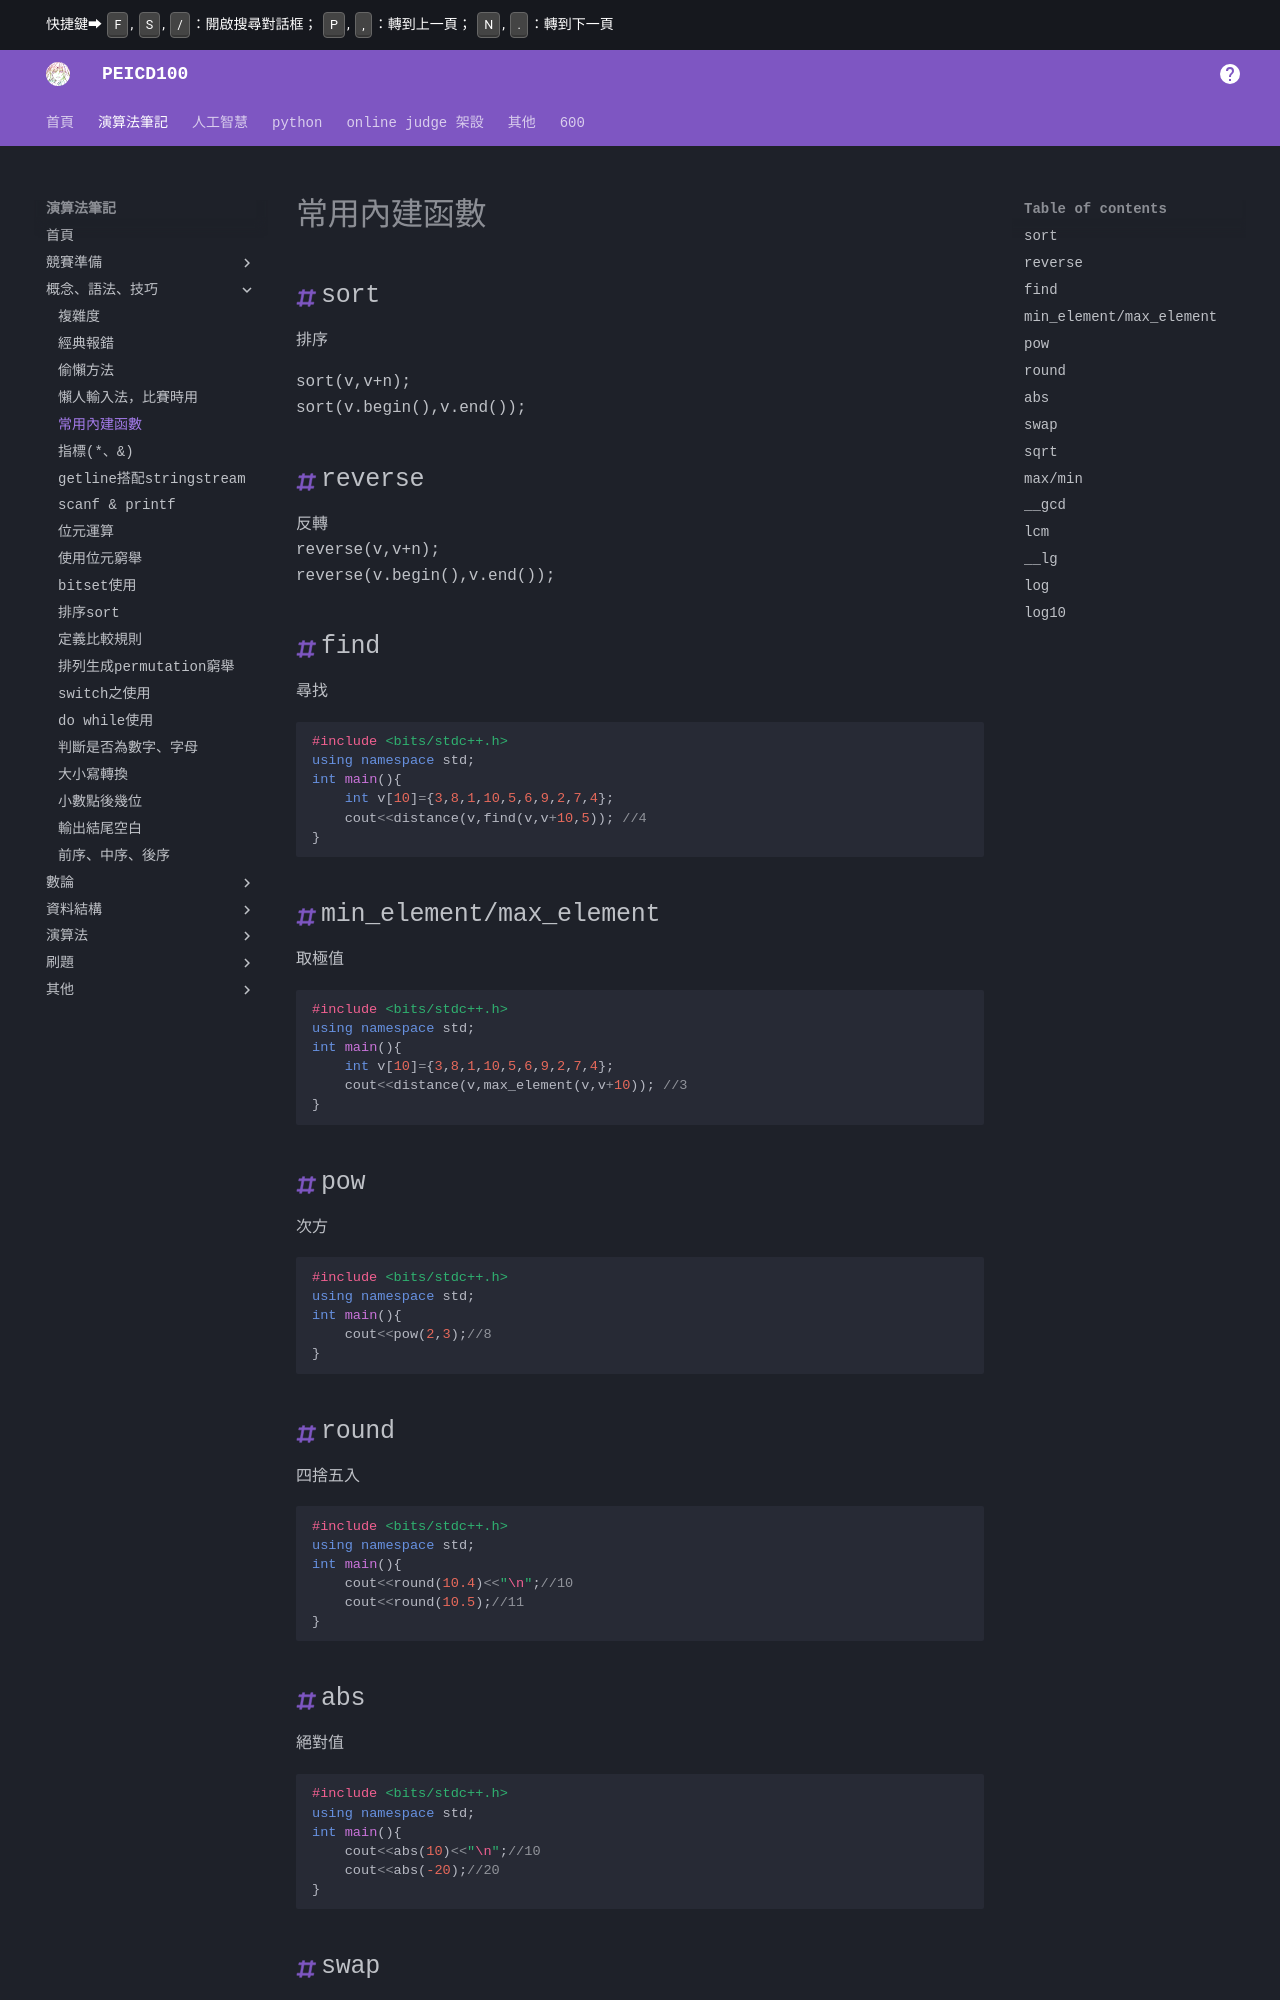

repository: PEICSOC/PEICSOC.github.io · page: md-演算法筆記/常用內建函數.html · generator: mkdocs

# 常用內建函數

## sort
排序

sort(v,v+n);
sort(v.begin(),v.end());



## reverse
反轉
reverse(v,v+n);
reverse(v.begin(),v.end());


## find
尋找
```cpp
#include <bits/stdc++.h>
using namespace std;
int main(){
    int v[10]={3,8,1,10,5,6,9,2,7,4};
    cout<<distance(v,find(v,v+10,5)); //4
}
```

## min_element/max_element
取極值
```cpp
#include <bits/stdc++.h>
using namespace std;
int main(){
    int v[10]={3,8,1,10,5,6,9,2,7,4};
    cout<<distance(v,max_element(v,v+10)); //3
}
```

## pow

次方

```cpp
#include <bits/stdc++.h>
using namespace std;
int main(){
    cout<<pow(2,3);//8
}
```

## round

四捨五入

```cpp
#include <bits/stdc++.h>
using namespace std;
int main(){
    cout<<round(10.4)<<"\n";//10
    cout<<round(10.5);//11
}
```
